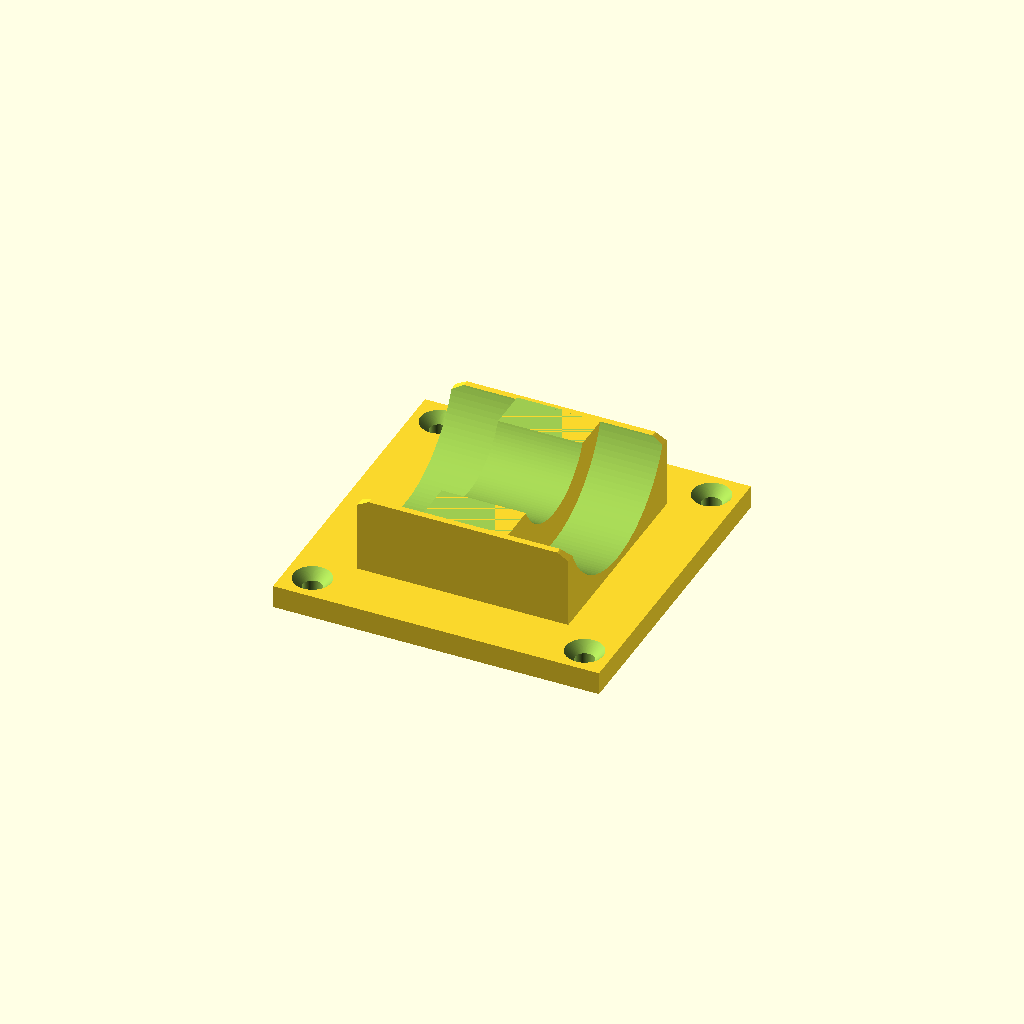
Cell 1: rendered with the file's own defaults.
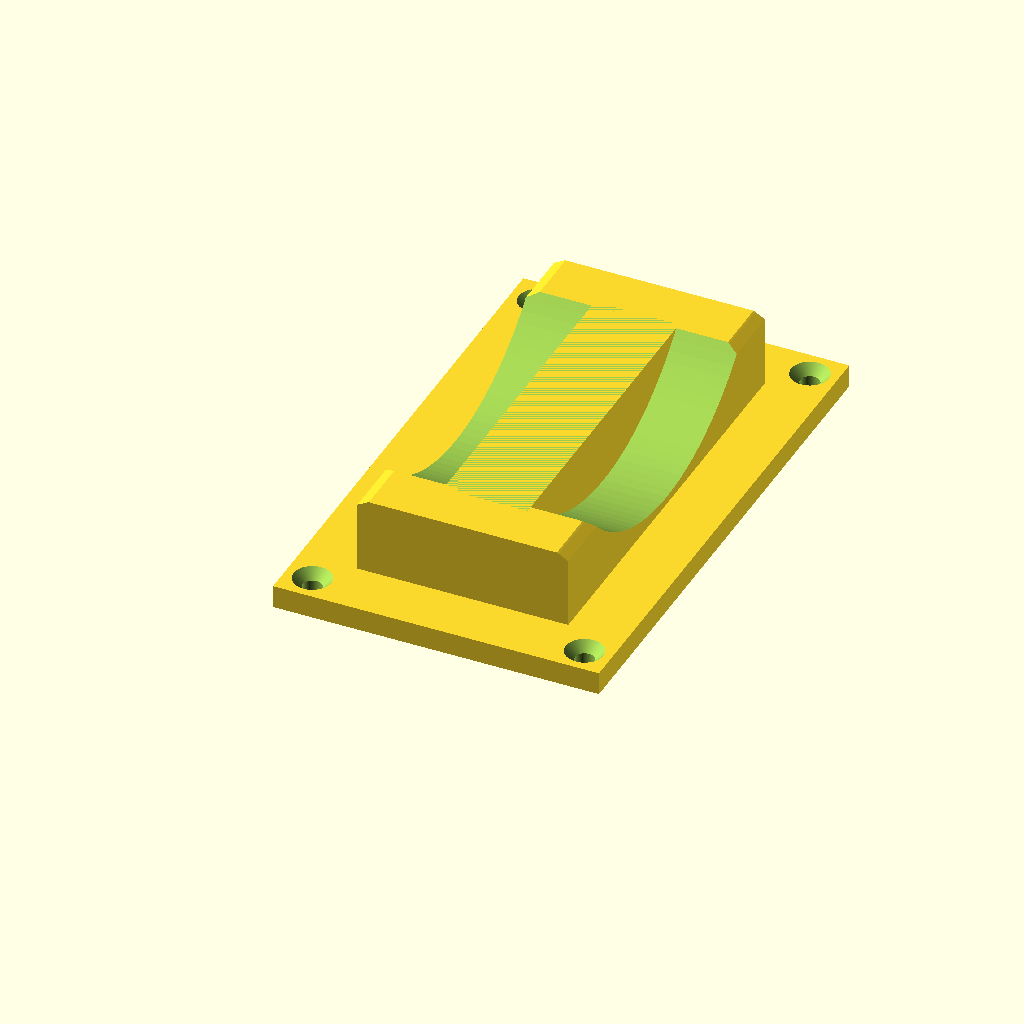
Cell 2: the same model with wheelDiameter = 110.
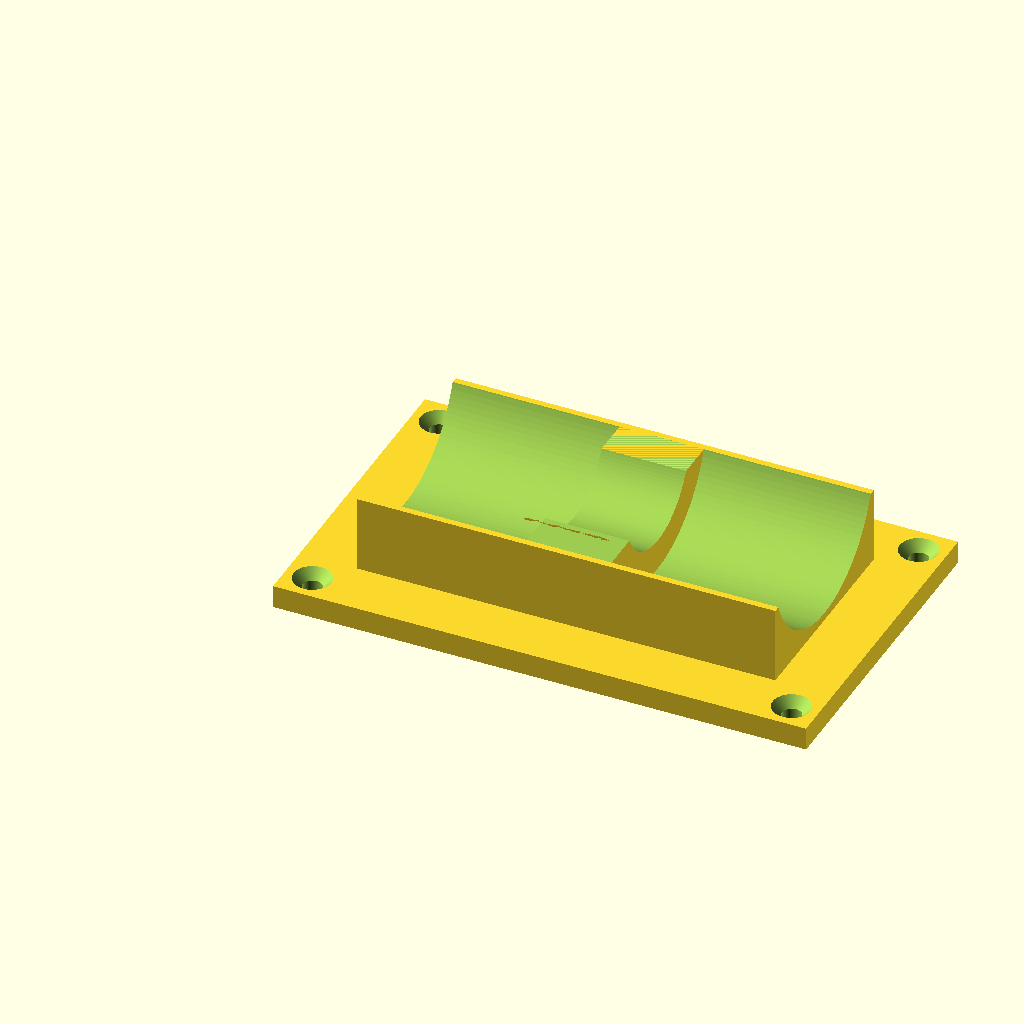
Cell 3: wheelThickness = 108 (everything else at default).
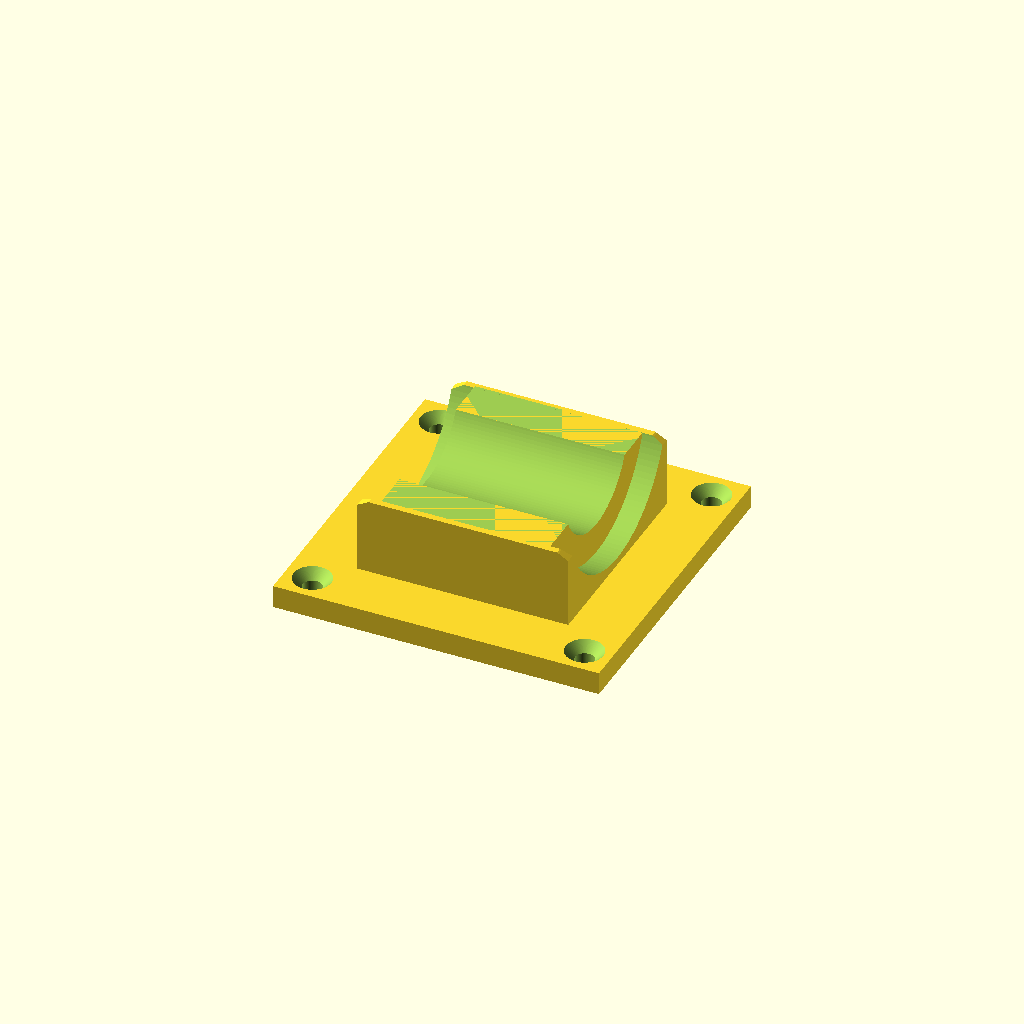
Cell 4 — wheelSpace set to 44, the other parameters unchanged.
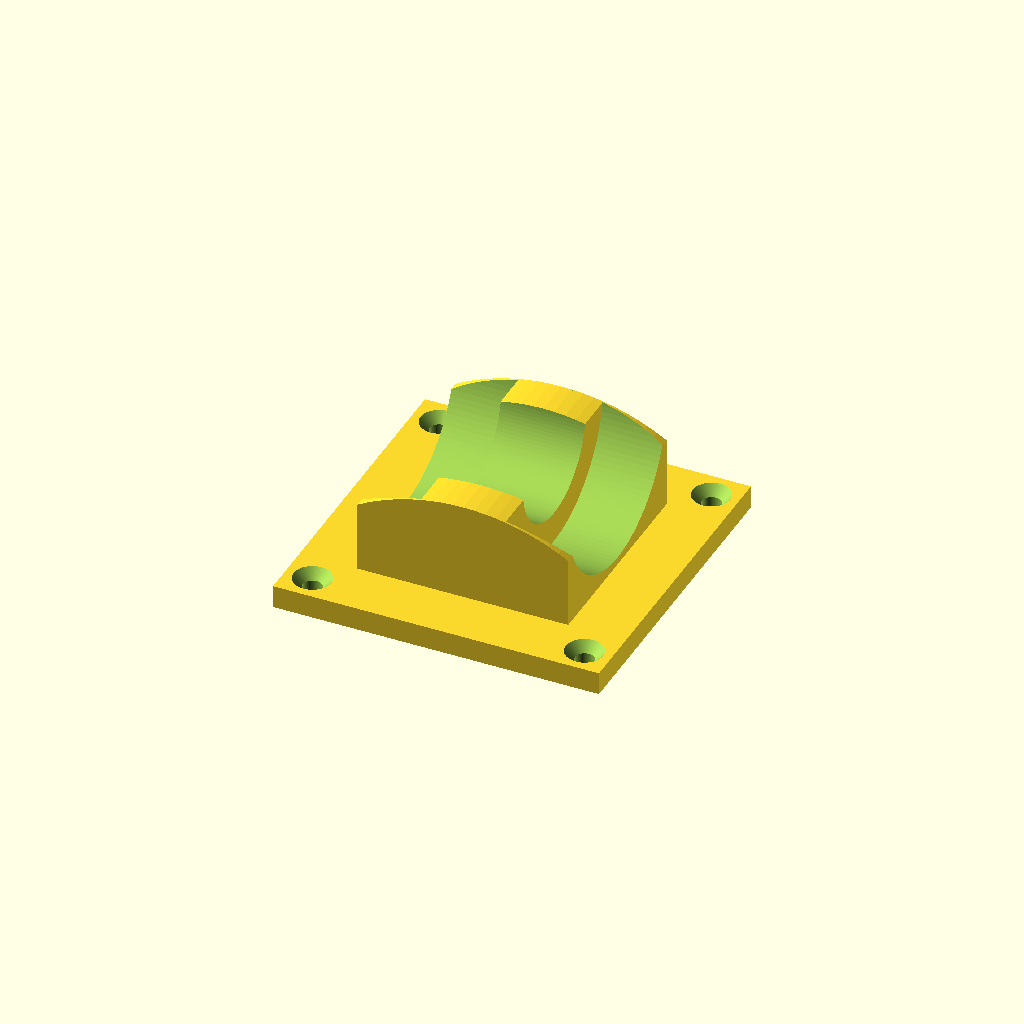
Cell 5 — boxHeight set to 40, the other parameters unchanged.
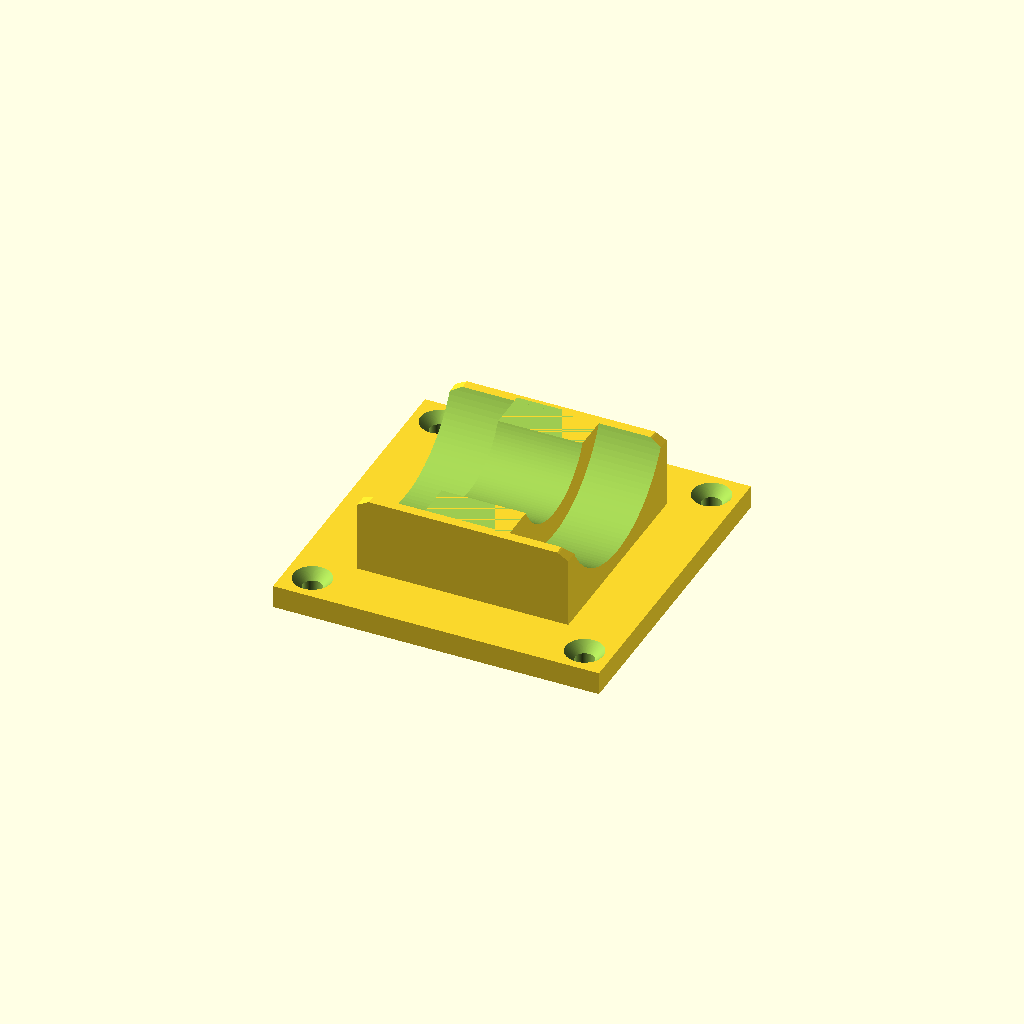
Cell 6: the same model with boxBottomThickness = 4.
One fixed orthographic camera (rotation 55°, 0°, 25°; colour scheme Cornfield) for every cell.
Source of the model, Office Chair Brake/Office_Chair_Brake.scad:
////////////////////////////
// VARIABLES



/* [Wheel] */

//Wheel Diameter
wheelDiameter = 55;

wheelRadius = wheelDiameter/2;

//Thickness of Entire Wheel Structure
wheelThickness = 54;

//Space Between Wheels
wheelSpace = 22;


/* [Brake] */

//Height of Brake
boxHeight = 20;

boxThickness = wheelThickness+1;

//Brake Floor Thickness
boxBottomThickness = 2;

//Approx Groove Size for Inner Brace
innerBraceGroove = 35;


/* [Mounting Base] */

// Extra width of base beyond brake block on each side
baseOverhang = 15;

// Thickness of the base plate
baseThickness = 6;

// Diameter of each mounting screw hole
holeDiameter = 5;

// Distance from the nearest base edge to the hole centre
holeEdgeOffset = 7;

// Add a countersink for a flat/flush screw head? (1 = yes, 0 = no)
addCountersink = 1;

// Countersink angle (degrees) – 90° suits most flat-head screws
countersinkAngle = 90;

// Countersink head diameter (flat-head M5 ≈ 10 mm)
countersinkHeadDiameter = 10;


/* [Hidden] */
$fn = 120;


////////////////////////////
// COMPUTED DIMENSIONS

baseWidth  = boxThickness + 2 * baseOverhang;
baseDepth  = wheelDiameter + 2 * baseOverhang;


////////////////////////////
// MODULES

// Drill one hole (+ optional countersink) at position [hx, hy] on the base plate
// Hole runs along Z, entering from the top and exiting at the bottom (floor side)
module mountingHole(hx, hy) {
    // Shaft – full depth through the plate, from top (z=0) to bottom (z=-baseThickness)
    translate([hx, hy, -baseThickness - 0.1])
        cylinder(h = baseThickness + 0.2, d = holeDiameter);

    // Countersink – cone opening upward from the top face (screw enters from above)
    if (addCountersink == 1) {
        csDepth = (countersinkHeadDiameter - holeDiameter) / 2 / tan(countersinkAngle / 2);
        translate([hx, hy, -csDepth])
            cylinder(h = csDepth + 0.1, d1 = holeDiameter, d2 = countersinkHeadDiameter);
    }
}

module mountingBase() {
    hx_left  = -baseOverhang + holeEdgeOffset;
    hx_right =  boxThickness + baseOverhang - holeEdgeOffset;
    hy_front = -baseOverhang + holeEdgeOffset;
    hy_back  =  wheelDiameter + baseOverhang - holeEdgeOffset;

    difference() {
        // Base plate
        translate([-baseOverhang, -baseOverhang, -baseThickness])
            cube([baseWidth, baseDepth, baseThickness]);

        // Four corner holes
        mountingHole(hx_left,  hy_front);
        mountingHole(hx_right, hy_front);
        mountingHole(hx_left,  hy_back);
        mountingHole(hx_right, hy_back);
    }
}


////////////////////////////
// RENDER

union() {
    // ── Original brake assembly ──────────────────────────────────────────
    intersection()
    {
        //ROUNDED CORNER
        translate([boxThickness/2, wheelDiameter, -((wheelThickness+1)*(17/32))])
            rotate([90,0,0])
                cylinder(r=wheelThickness+1, h=wheelDiameter);

        union()
        {
            translate([((wheelThickness+1)/2)-(wheelSpace/2), 0, (wheelDiameter/2)])
            //INNER BRACE
            difference()
            {
                //BRACE
                translate([0, wheelDiameter/2, 0]) rotate([0,90,0])
                    cylinder(h=wheelSpace, d=wheelDiameter);

                union()
                {
                    //Brace Top Subtraction
                    translate([-(wheelThickness/2) + (wheelSpace/2), 0, boxHeight-(wheelRadius)])
                        cube([wheelThickness, wheelDiameter+1, wheelDiameter - boxHeight]);
                    //Brace Groove Subtraction
                    translate([-.1, wheelDiameter/2, 0]) rotate([0,90,0])
                        cylinder(h=wheelSpace+1, d=innerBraceGroove);
                }
            }

            //MAIN BLOCK
            difference()
            {
                cube([boxThickness, wheelDiameter, boxHeight]);

                rotate([0,90,0])
                    translate([-(wheelDiameter/2+boxBottomThickness), wheelDiameter/2, -.1])
                        cylinder(h=wheelThickness+2, d=wheelDiameter);
            }
        }
    }

    // ── Mounting base ────────────────────────────────────────────────────
    mountingBase();
}
Parameter table extracted from the source (name, type, default, range or options):
wheelDiameter: number, default 55
wheelThickness: number, default 54
wheelSpace: number, default 22
boxHeight: number, default 20
boxBottomThickness: number, default 2
innerBraceGroove: number, default 35
baseOverhang: number, default 15
baseThickness: number, default 6
holeDiameter: number, default 5
holeEdgeOffset: number, default 7
addCountersink: number, default 1
countersinkAngle: number, default 90
countersinkHeadDiameter: number, default 10
